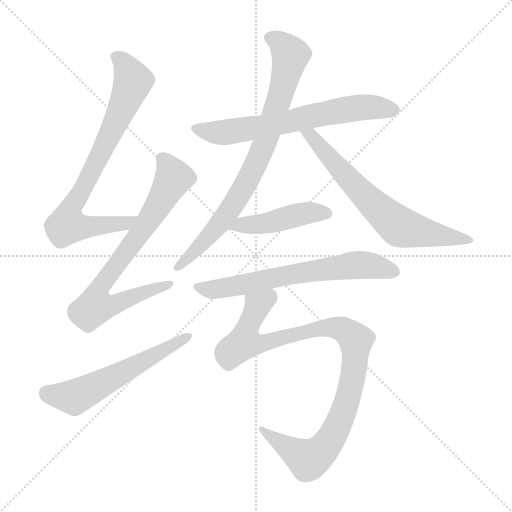
t = 0.00 s
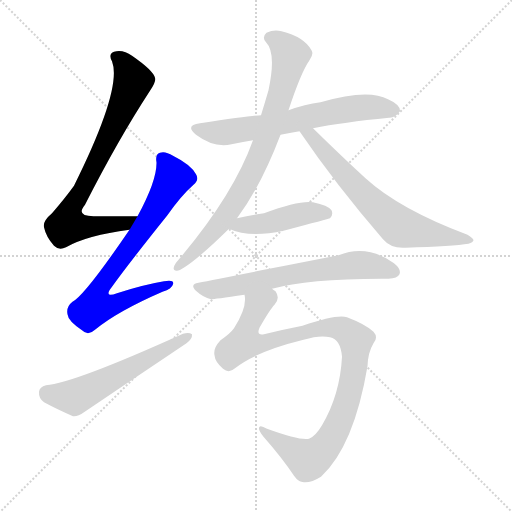
t = 1.48 s
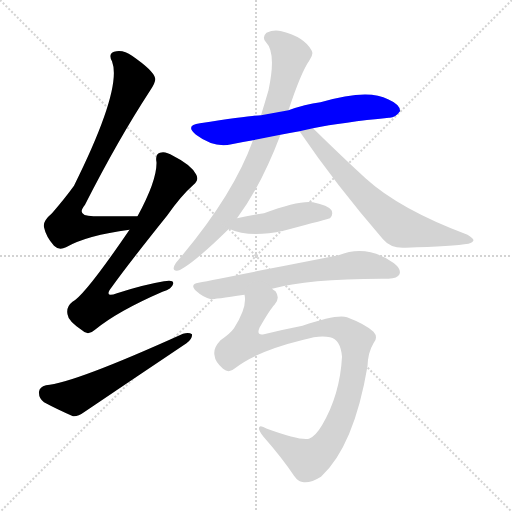
t = 2.95 s
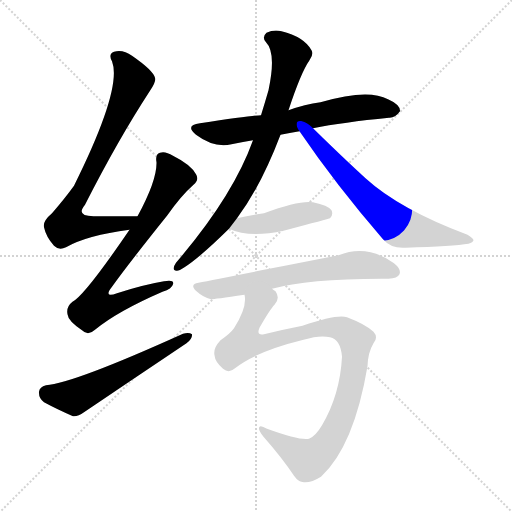
t = 4.43 s
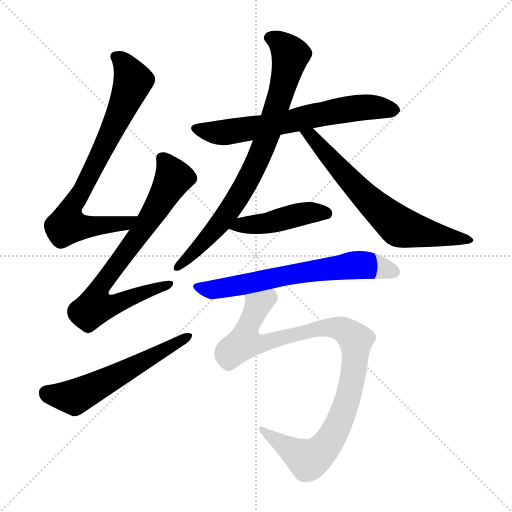
t = 5.90 s
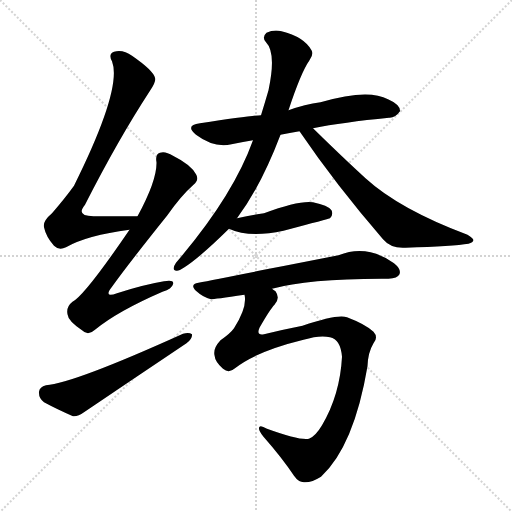
t = 7.38 s

The animated SVG that drew these frames (rendered in a browser with its animation timeline set to each time). Animation: 9 CSS @keyframes rules; one cycle of 7.38 s.

<svg version="1.1" viewBox="0 0 1024 1024" xmlns="http://www.w3.org/2000/svg">
  <g stroke="lightgray" stroke-dasharray="1,1" stroke-width="1" transform="scale(4, 4)">
    <line x1="0" y1="0" x2="256" y2="256"></line>
    <line x1="256" y1="0" x2="0" y2="256"></line>
    <line x1="128" y1="0" x2="128" y2="256"></line>
    <line x1="0" y1="128" x2="256" y2="128"></line>
  </g>
<g transform="scale(1, -1) translate(0, -900)">
   <style type="text/css">
    @keyframes keyframes0 {
      from {
       stroke: blue;
       stroke-dashoffset: 769;
       stroke-width: 128;
       }
       71% {
       animation-timing-function: step-end;
       stroke: blue;
       stroke-dashoffset: 0;
       stroke-width: 128;
       }
       to {
       stroke: black;
       stroke-width: 1024;
       }
       }
       #make-me-a-hanzi-animation-0 {
         animation: keyframes0 0.875814s both;
         animation-delay: 0.000000s;
         animation-timing-function: linear;
       }
    @keyframes keyframes1 {
      from {
       stroke: blue;
       stroke-dashoffset: 758;
       stroke-width: 128;
       }
       71% {
       animation-timing-function: step-end;
       stroke: blue;
       stroke-dashoffset: 0;
       stroke-width: 128;
       }
       to {
       stroke: black;
       stroke-width: 1024;
       }
       }
       #make-me-a-hanzi-animation-1 {
         animation: keyframes1 0.866862s both;
         animation-delay: 0.875814s;
         animation-timing-function: linear;
       }
    @keyframes keyframes2 {
      from {
       stroke: blue;
       stroke-dashoffset: 573;
       stroke-width: 128;
       }
       65% {
       animation-timing-function: step-end;
       stroke: blue;
       stroke-dashoffset: 0;
       stroke-width: 128;
       }
       to {
       stroke: black;
       stroke-width: 1024;
       }
       }
       #make-me-a-hanzi-animation-2 {
         animation: keyframes2 0.716309s both;
         animation-delay: 1.742676s;
         animation-timing-function: linear;
       }
    @keyframes keyframes3 {
      from {
       stroke: blue;
       stroke-dashoffset: 655;
       stroke-width: 128;
       }
       68% {
       animation-timing-function: step-end;
       stroke: blue;
       stroke-dashoffset: 0;
       stroke-width: 128;
       }
       to {
       stroke: black;
       stroke-width: 1024;
       }
       }
       #make-me-a-hanzi-animation-3 {
         animation: keyframes3 0.783040s both;
         animation-delay: 2.458984s;
         animation-timing-function: linear;
       }
    @keyframes keyframes4 {
      from {
       stroke: blue;
       stroke-dashoffset: 801;
       stroke-width: 128;
       }
       72% {
       animation-timing-function: step-end;
       stroke: blue;
       stroke-dashoffset: 0;
       stroke-width: 128;
       }
       to {
       stroke: black;
       stroke-width: 1024;
       }
       }
       #make-me-a-hanzi-animation-4 {
         animation: keyframes4 0.901855s both;
         animation-delay: 3.242025s;
         animation-timing-function: linear;
       }
    @keyframes keyframes5 {
      from {
       stroke: blue;
       stroke-dashoffset: 670;
       stroke-width: 128;
       }
       69% {
       animation-timing-function: step-end;
       stroke: blue;
       stroke-dashoffset: 0;
       stroke-width: 128;
       }
       to {
       stroke: black;
       stroke-width: 1024;
       }
       }
       #make-me-a-hanzi-animation-5 {
         animation: keyframes5 0.795247s both;
         animation-delay: 4.143880s;
         animation-timing-function: linear;
       }
    @keyframes keyframes6 {
      from {
       stroke: blue;
       stroke-dashoffset: 449;
       stroke-width: 128;
       }
       59% {
       animation-timing-function: step-end;
       stroke: blue;
       stroke-dashoffset: 0;
       stroke-width: 128;
       }
       to {
       stroke: black;
       stroke-width: 1024;
       }
       }
       #make-me-a-hanzi-animation-6 {
         animation: keyframes6 0.615397s both;
         animation-delay: 4.939128s;
         animation-timing-function: linear;
       }
    @keyframes keyframes7 {
      from {
       stroke: blue;
       stroke-dashoffset: 656;
       stroke-width: 128;
       }
       68% {
       animation-timing-function: step-end;
       stroke: blue;
       stroke-dashoffset: 0;
       stroke-width: 128;
       }
       to {
       stroke: black;
       stroke-width: 1024;
       }
       }
       #make-me-a-hanzi-animation-7 {
         animation: keyframes7 0.783854s both;
         animation-delay: 5.554525s;
         animation-timing-function: linear;
       }
    @keyframes keyframes8 {
      from {
       stroke: blue;
       stroke-dashoffset: 971;
       stroke-width: 128;
       }
       76% {
       animation-timing-function: step-end;
       stroke: blue;
       stroke-dashoffset: 0;
       stroke-width: 128;
       }
       to {
       stroke: black;
       stroke-width: 1024;
       }
       }
       #make-me-a-hanzi-animation-8 {
         animation: keyframes8 1.040202s both;
         animation-delay: 6.338379s;
         animation-timing-function: linear;
       }
</style>
<path d="M 275.0 467.5 Q 229.0 467.5 190.0 467.5 Q 150.0 466.5 170.0 490.5 Q 236.0 620.5 300.0 718.5 Q 313.0 737.5 310.0 744.5 Q 306.0 759.5 264.0 788.5 Q 246.0 801.5 228.0 796.5 Q 216.0 792.5 224.0 777.5 Q 245.0 723.5 148.0 528.5 Q 130.0 503.5 104.0 473.5 Q 85.0 457.5 88.0 445.5 Q 92.0 426.5 108.0 408.5 Q 118.0 398.5 132.0 405.5 Q 174.0 429.5 259.0 440.5 C 289.0 444.5 305.0 467.5 275.0 467.5 Z" fill="lightgray"></path> 
<path d="M 259.0 440.5 Q 169.0 308.5 145.0 296.5 Q 132.0 286.5 135.0 271.5 Q 136.0 258.5 164.0 239.5 Q 176.0 227.5 190.0 240.5 Q 235.0 277.5 325.0 316.5 Q 344.0 322.5 346.0 331.5 Q 349.0 341.5 328.0 337.5 Q 286.0 330.5 234.0 313.5 Q 206.0 303.5 224.0 326.5 Q 257.0 372.5 334.0 468.5 Q 362.0 508.5 387.0 530.5 Q 399.0 540.5 392.0 551.5 Q 382.0 570.5 346.0 588.5 Q 330.0 598.5 320.0 594.5 Q 310.0 591.5 313.0 575.5 Q 314.0 539.5 275.0 467.5 L 259.0 440.5 Z" fill="lightgray"></path> 
<path d="M 92.0 129.5 Q 79.0 126.5 78.0 116.5 Q 77.0 103.5 88.0 95.5 Q 112.0 82.5 146.0 67.5 Q 156.0 66.5 168.0 75.5 Q 270.0 144.5 373.0 213.5 Q 385.0 222.5 384.0 231.5 Q 378.0 235.5 366.0 232.5 Q 147.0 133.5 92.0 129.5 Z" fill="lightgray"></path> 
<path d="M 561.0 630.5 Q 579.0 634.5 599.0 637.5 L 626.0 643.5 Q 686.0 655.5 778.0 664.5 Q 790.0 663.5 800.0 677.5 Q 801.0 690.5 776.0 701.5 Q 736.0 723.5 641.0 695.5 Q 610.0 691.5 577.0 679.5 L 522.0 669.5 Q 509.0 669.5 400.0 653.5 Q 369.0 649.5 392.0 630.5 Q 428.0 603.5 463.0 611.5 Q 482.0 615.5 506.0 619.5 L 561.0 630.5 Z" fill="lightgray"></path> 
<path d="M 474.0 463.5 Q 522.0 527.5 561.0 630.5 L 577.0 679.5 Q 602.0 755.5 619.0 779.5 Q 628.0 791.5 623.0 799.5 Q 608.0 826.5 563.0 837.5 Q 548.0 841.5 533.0 834.5 Q 523.0 825.5 532.0 815.5 Q 553.0 794.5 537.0 719.5 Q 530.0 695.5 522.0 669.5 L 506.0 619.5 Q 466.0 507.5 352.0 374.5 Q 342.0 359.5 353.0 358.5 Q 357.0 357.5 369.0 365.5 Q 399.0 384.5 458.0 442.5 L 474.0 463.5 Z" fill="lightgray"></path> 
<path d="M 599.0 637.5 Q 671.0 531.5 766.0 421.5 Q 782.0 402.5 811.0 404.5 Q 907.0 407.5 937.0 412.5 Q 946.0 415.5 947.0 419.5 Q 947.0 423.5 935.0 430.5 Q 799.0 481.5 731.0 543.5 Q 682.0 588.5 626.0 643.5 C 605.0 664.5 582.0 662.5 599.0 637.5 Z" fill="lightgray"></path> 
<path d="M 458.0 442.5 Q 498.0 423.5 567.0 438.5 Q 658.0 462.5 660.0 463.5 Q 667.0 470.5 663.0 479.5 Q 656.0 489.5 626.0 495.5 Q 598.0 499.5 528.0 473.5 Q 501.0 469.5 474.0 463.5 C 445.0 457.5 431.0 454.5 458.0 442.5 Z" fill="lightgray"></path> 
<path d="M 544.0 322.5 Q 619.0 343.5 777.0 342.5 Q 795.0 343.5 799.0 351.5 Q 803.0 361.5 788.0 373.5 Q 734.0 412.5 677.0 389.5 Q 442.0 343.5 397.0 334.5 Q 378.0 331.5 393.0 317.5 Q 406.0 305.5 422.0 301.5 Q 428.0 301.5 489.0 310.5 L 544.0 322.5 Z" fill="lightgray"></path> 
<path d="M 470.0 163.5 Q 513.0 197.5 607.0 220.5 Q 640.0 230.5 660.0 225.5 Q 681.0 221.5 684.0 186.5 Q 680.0 110.5 644.0 49.5 Q 631.0 27.5 618.0 22.5 Q 600.0 18.5 534.0 42.5 Q 519.0 51.5 518.0 44.5 Q 517.0 38.5 527.0 26.5 Q 564.0 -15.5 588.0 -51.5 Q 597.0 -64.5 608.0 -64.5 Q 623.0 -65.5 642.0 -53.5 Q 708.0 7.5 735.0 167.5 Q 736.0 195.5 747.0 213.5 Q 757.0 225.5 747.0 236.5 Q 731.0 251.5 694.0 265.5 Q 675.0 272.5 605.0 248.5 Q 569.0 241.5 528.0 231.5 Q 512.0 228.5 519.0 244.5 Q 540.0 281.5 549.0 290.5 Q 561.0 303.5 551.0 317.5 Q 547.0 320.5 544.0 322.5 C 530.0 348.5 490.0 340.5 489.0 310.5 Q 495.0 286.5 468.0 243.5 Q 461.0 233.5 441.0 219.5 Q 426.0 203.5 429.0 189.5 Q 430.0 176.5 446.0 162.5 Q 458.0 152.5 470.0 163.5 Z" fill="lightgray"></path> 
      <clipPath id="make-me-a-hanzi-clip-0">
      <path d="M 275.0 467.5 Q 229.0 467.5 190.0 467.5 Q 150.0 466.5 170.0 490.5 Q 236.0 620.5 300.0 718.5 Q 313.0 737.5 310.0 744.5 Q 306.0 759.5 264.0 788.5 Q 246.0 801.5 228.0 796.5 Q 216.0 792.5 224.0 777.5 Q 245.0 723.5 148.0 528.5 Q 130.0 503.5 104.0 473.5 Q 85.0 457.5 88.0 445.5 Q 92.0 426.5 108.0 408.5 Q 118.0 398.5 132.0 405.5 Q 174.0 429.5 259.0 440.5 C 289.0 444.5 305.0 467.5 275.0 467.5 Z" fill="lightgray"></path>
      </clipPath>
      <path clip-path="url(#make-me-a-hanzi-clip-0)" d="M 232.0 785.5 L 257.0 759.5 L 265.0 733.5 L 217.0 623.5 L 138.0 474.5 L 134.0 449.5 L 248.0 451.5 L 267.0 462.5 " fill="none" id="make-me-a-hanzi-animation-0" stroke-dasharray="641 1282" stroke-linecap="round"></path>

      <clipPath id="make-me-a-hanzi-clip-1">
      <path d="M 259.0 440.5 Q 169.0 308.5 145.0 296.5 Q 132.0 286.5 135.0 271.5 Q 136.0 258.5 164.0 239.5 Q 176.0 227.5 190.0 240.5 Q 235.0 277.5 325.0 316.5 Q 344.0 322.5 346.0 331.5 Q 349.0 341.5 328.0 337.5 Q 286.0 330.5 234.0 313.5 Q 206.0 303.5 224.0 326.5 Q 257.0 372.5 334.0 468.5 Q 362.0 508.5 387.0 530.5 Q 399.0 540.5 392.0 551.5 Q 382.0 570.5 346.0 588.5 Q 330.0 598.5 320.0 594.5 Q 310.0 591.5 313.0 575.5 Q 314.0 539.5 275.0 467.5 L 259.0 440.5 Z" fill="lightgray"></path>
      </clipPath>
      <path clip-path="url(#make-me-a-hanzi-clip-1)" d="M 326.0 581.5 L 347.0 544.5 L 309.0 475.5 L 205.0 333.5 L 190.0 286.5 L 215.0 286.5 L 337.0 331.5 " fill="none" id="make-me-a-hanzi-animation-1" stroke-dasharray="630 1260" stroke-linecap="round"></path>

      <clipPath id="make-me-a-hanzi-clip-2">
      <path d="M 92.0 129.5 Q 79.0 126.5 78.0 116.5 Q 77.0 103.5 88.0 95.5 Q 112.0 82.5 146.0 67.5 Q 156.0 66.5 168.0 75.5 Q 270.0 144.5 373.0 213.5 Q 385.0 222.5 384.0 231.5 Q 378.0 235.5 366.0 232.5 Q 147.0 133.5 92.0 129.5 Z" fill="lightgray"></path>
      </clipPath>
      <path clip-path="url(#make-me-a-hanzi-clip-2)" d="M 93.0 114.5 L 148.0 105.5 L 379.0 228.5 " fill="none" id="make-me-a-hanzi-animation-2" stroke-dasharray="445 890" stroke-linecap="round"></path>

      <clipPath id="make-me-a-hanzi-clip-3">
      <path d="M 561.0 630.5 Q 579.0 634.5 599.0 637.5 L 626.0 643.5 Q 686.0 655.5 778.0 664.5 Q 790.0 663.5 800.0 677.5 Q 801.0 690.5 776.0 701.5 Q 736.0 723.5 641.0 695.5 Q 610.0 691.5 577.0 679.5 L 522.0 669.5 Q 509.0 669.5 400.0 653.5 Q 369.0 649.5 392.0 630.5 Q 428.0 603.5 463.0 611.5 Q 482.0 615.5 506.0 619.5 L 561.0 630.5 Z" fill="lightgray"></path>
      </clipPath>
      <path clip-path="url(#make-me-a-hanzi-clip-3)" d="M 394.0 642.5 L 453.0 635.5 L 723.0 685.5 L 788.0 678.5 " fill="none" id="make-me-a-hanzi-animation-3" stroke-dasharray="527 1054" stroke-linecap="round"></path>

      <clipPath id="make-me-a-hanzi-clip-4">
      <path d="M 474.0 463.5 Q 522.0 527.5 561.0 630.5 L 577.0 679.5 Q 602.0 755.5 619.0 779.5 Q 628.0 791.5 623.0 799.5 Q 608.0 826.5 563.0 837.5 Q 548.0 841.5 533.0 834.5 Q 523.0 825.5 532.0 815.5 Q 553.0 794.5 537.0 719.5 Q 530.0 695.5 522.0 669.5 L 506.0 619.5 Q 466.0 507.5 352.0 374.5 Q 342.0 359.5 353.0 358.5 Q 357.0 357.5 369.0 365.5 Q 399.0 384.5 458.0 442.5 L 474.0 463.5 Z" fill="lightgray"></path>
      </clipPath>
      <path clip-path="url(#make-me-a-hanzi-clip-4)" d="M 540.0 824.5 L 564.0 811.5 L 581.0 790.5 L 564.0 717.5 L 524.0 598.5 L 482.0 515.5 L 446.0 460.5 L 354.0 366.5 " fill="none" id="make-me-a-hanzi-animation-4" stroke-dasharray="673 1346" stroke-linecap="round"></path>

      <clipPath id="make-me-a-hanzi-clip-5">
      <path d="M 599.0 637.5 Q 671.0 531.5 766.0 421.5 Q 782.0 402.5 811.0 404.5 Q 907.0 407.5 937.0 412.5 Q 946.0 415.5 947.0 419.5 Q 947.0 423.5 935.0 430.5 Q 799.0 481.5 731.0 543.5 Q 682.0 588.5 626.0 643.5 C 605.0 664.5 582.0 662.5 599.0 637.5 Z" fill="lightgray"></path>
      </clipPath>
      <path clip-path="url(#make-me-a-hanzi-clip-5)" d="M 607.0 634.5 L 622.0 627.5 L 710.0 527.5 L 801.0 445.5 L 940.0 418.5 " fill="none" id="make-me-a-hanzi-animation-5" stroke-dasharray="542 1084" stroke-linecap="round"></path>

      <clipPath id="make-me-a-hanzi-clip-6">
      <path d="M 458.0 442.5 Q 498.0 423.5 567.0 438.5 Q 658.0 462.5 660.0 463.5 Q 667.0 470.5 663.0 479.5 Q 656.0 489.5 626.0 495.5 Q 598.0 499.5 528.0 473.5 Q 501.0 469.5 474.0 463.5 C 445.0 457.5 431.0 454.5 458.0 442.5 Z" fill="lightgray"></path>
      </clipPath>
      <path clip-path="url(#make-me-a-hanzi-clip-6)" d="M 466.0 444.5 L 536.0 453.5 L 604.0 472.5 L 656.0 470.5 " fill="none" id="make-me-a-hanzi-animation-6" stroke-dasharray="321 642" stroke-linecap="round"></path>

      <clipPath id="make-me-a-hanzi-clip-7">
      <path d="M 544.0 322.5 Q 619.0 343.5 777.0 342.5 Q 795.0 343.5 799.0 351.5 Q 803.0 361.5 788.0 373.5 Q 734.0 412.5 677.0 389.5 Q 442.0 343.5 397.0 334.5 Q 378.0 331.5 393.0 317.5 Q 406.0 305.5 422.0 301.5 Q 428.0 301.5 489.0 310.5 L 544.0 322.5 Z" fill="lightgray"></path>
      </clipPath>
      <path clip-path="url(#make-me-a-hanzi-clip-7)" d="M 395.0 326.5 L 423.0 320.5 L 455.0 324.5 L 619.0 358.5 L 714.0 370.5 L 789.0 356.5 " fill="none" id="make-me-a-hanzi-animation-7" stroke-dasharray="528 1056" stroke-linecap="round"></path>

      <clipPath id="make-me-a-hanzi-clip-8">
      <path d="M 470.0 163.5 Q 513.0 197.5 607.0 220.5 Q 640.0 230.5 660.0 225.5 Q 681.0 221.5 684.0 186.5 Q 680.0 110.5 644.0 49.5 Q 631.0 27.5 618.0 22.5 Q 600.0 18.5 534.0 42.5 Q 519.0 51.5 518.0 44.5 Q 517.0 38.5 527.0 26.5 Q 564.0 -15.5 588.0 -51.5 Q 597.0 -64.5 608.0 -64.5 Q 623.0 -65.5 642.0 -53.5 Q 708.0 7.5 735.0 167.5 Q 736.0 195.5 747.0 213.5 Q 757.0 225.5 747.0 236.5 Q 731.0 251.5 694.0 265.5 Q 675.0 272.5 605.0 248.5 Q 569.0 241.5 528.0 231.5 Q 512.0 228.5 519.0 244.5 Q 540.0 281.5 549.0 290.5 Q 561.0 303.5 551.0 317.5 Q 547.0 320.5 544.0 322.5 C 530.0 348.5 490.0 340.5 489.0 310.5 Q 495.0 286.5 468.0 243.5 Q 461.0 233.5 441.0 219.5 Q 426.0 203.5 429.0 189.5 Q 430.0 176.5 446.0 162.5 Q 458.0 152.5 470.0 163.5 Z" fill="lightgray"></path>
      </clipPath>
      <path clip-path="url(#make-me-a-hanzi-clip-8)" d="M 540.0 309.5 L 515.0 289.5 L 494.0 239.5 L 496.0 219.5 L 527.0 213.5 L 620.0 240.5 L 672.0 244.5 L 693.0 237.5 L 712.0 219.5 L 711.0 200.5 L 691.0 87.5 L 666.0 30.5 L 644.0 -1.5 L 617.0 -19.5 L 523.0 41.5 " fill="none" id="make-me-a-hanzi-animation-8" stroke-dasharray="843 1686" stroke-linecap="round"></path>

</g>
</svg>
